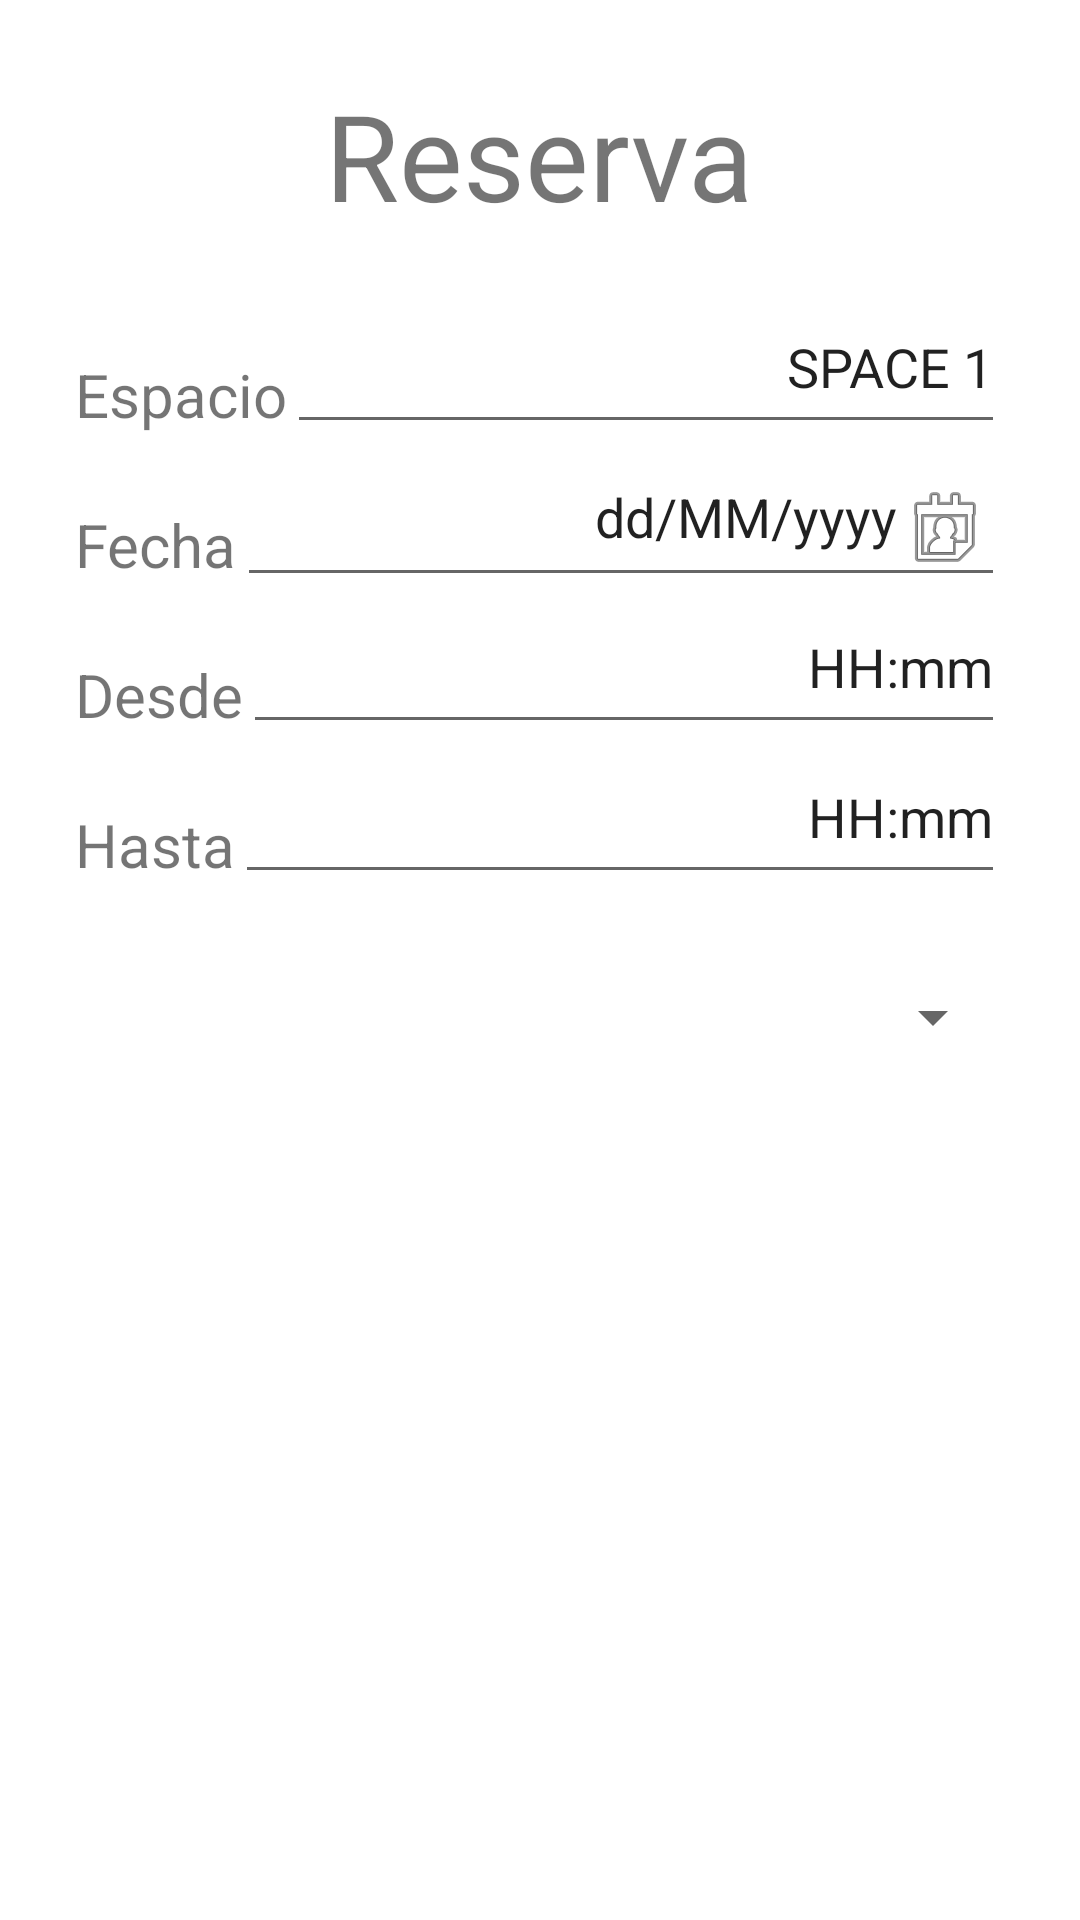

The Android layout XML behind this screen, and the referenced resources:
<!-- AndroidManifest.xml: application theme Theme.Estacionamiento -->
<!-- res/layout/activity_reserva_crear.xml -->
<?xml version="1.0" encoding="utf-8"?>
<LinearLayout xmlns:android="http://schemas.android.com/apk/res/android"
    xmlns:app="http://schemas.android.com/apk/res-auto"
    xmlns:tools="http://schemas.android.com/tools"
    android:id="@+id/main"
    android:layout_width="match_parent"
    android:layout_height="match_parent"
    android:orientation="vertical"
    tools:context=".ReservaCrearActivity">

    <LinearLayout
        android:layout_width="match_parent"
        android:layout_height="100dp"
        android:gravity="center_horizontal"
        android:orientation="vertical">

        <TextView android:layout_width="wrap_content"
            android:layout_height="wrap_content"
            android:layout_marginTop="25dp"
            android:text="Reserva"
            android:textSize="40sp"/>
    </LinearLayout>
    <LinearLayout
        android:layout_width="match_parent"
        android:layout_height="50dp"
        android:gravity="center_horizontal"
        android:layout_marginLeft="25dp"
        android:layout_marginRight="25dp"
        android:orientation="horizontal">
        <TextView android:layout_width="wrap_content"
            android:layout_height="wrap_content"
            android:layout_marginTop="10dp"
            android:text="Espacio"
            android:textSize="20sp"/>
        <EditText
            android:id="@+id/etEspacio"
            android:layout_width="match_parent"
            android:layout_height="wrap_content"
            android:ems="10"
            android:inputType="text"
            android:minHeight="48dp"
            android:gravity="end"
            android:text="SPACE 1"/>
    </LinearLayout>
    <LinearLayout
        android:layout_width="match_parent"
        android:layout_height="50dp"
        android:gravity="center_horizontal"
        android:layout_marginLeft="25dp"
        android:layout_marginRight="25dp"
        android:orientation="horizontal">
        <TextView
            android:layout_width="wrap_content"
            android:layout_height="wrap_content"
            android:layout_marginTop="10dp"
            android:text="Fecha"
            android:textSize="20sp"/>

        <EditText
            android:id="@+id/etFecha"
            android:layout_width="match_parent"
            android:layout_height="wrap_content"
            android:ems="10"
            android:inputType="text"
            android:focusable="false"
            android:drawableEnd="@android:drawable/ic_menu_my_calendar"
            android:minHeight="48dp"
            android:gravity="end"
            android:text="dd/MM/yyyy"/>
    </LinearLayout>
    <LinearLayout
        android:layout_width="match_parent"
        android:layout_height="50dp"
        android:gravity="center_horizontal"
        android:layout_marginLeft="25dp"
        android:layout_marginRight="25dp"
        android:orientation="horizontal">
        <TextView
            android:layout_width="wrap_content"
            android:layout_height="wrap_content"
            android:layout_marginTop="10dp"
            android:text="Desde"
            android:textSize="20sp"/>

        <EditText
            android:id="@+id/etHora"
            android:layout_width="match_parent"
            android:layout_height="wrap_content"
            android:ems="10"
            android:inputType="text"
            android:minHeight="48dp"
            android:gravity="end"
            android:text="HH:mm"/>
    </LinearLayout>

    <LinearLayout
        android:layout_width="match_parent"
        android:layout_height="50dp"
        android:gravity="center_horizontal"
        android:layout_marginLeft="25dp"
        android:layout_marginRight="25dp"
        android:orientation="horizontal">
        <TextView
            android:layout_width="wrap_content"
            android:layout_height="wrap_content"
            android:layout_marginTop="10dp"
            android:text="Hasta"
            android:textSize="20sp"/>

        <EditText
            android:id="@+id/etHoraFin"
            android:layout_width="match_parent"
            android:layout_height="wrap_content"
            android:ems="10"
            android:inputType="text"
            android:minHeight="48dp"
            android:gravity="end"
            android:text="HH:mm"/>
    </LinearLayout>

    <LinearLayout
        android:layout_width="match_parent"
        android:layout_height="60dp"
        android:gravity="center_horizontal"
        android:layout_marginTop="15dp"
        android:layout_marginLeft="25dp"
        android:layout_marginRight="25dp"
        android:orientation="horizontal">

        <Spinner
            android:id="@+id/spPlaca"
            android:layout_width="match_parent"
            android:layout_height="wrap_content"
            android:minHeight="48dp" />
    </LinearLayout>

    <LinearLayout
        android:layout_width="match_parent"
        android:layout_height="wrap_content"
        android:layout_margin="25dp"
        android:orientation="vertical"
        android:gravity="center_vertical">

        <ImageView
            android:layout_width="wrap_content"
            android:layout_height="200dp"
            android:src="@drawable/car1" />
    </LinearLayout>

    <LinearLayout
        android:layout_width="match_parent"
        android:layout_height="wrap_content"
        android:layout_margin="25dp"
        android:orientation="vertical"
        android:gravity="center_vertical">

        <Button
            android:id="@+id/btnCrear"
            android:layout_width="match_parent"
            android:layout_height="60dp"
            android:paddingLeft="50dp"
            android:paddingRight="50dp"
            android:onClick="crear"
            android:text="Reserva" />
    </LinearLayout>
</LinearLayout>
<!-- resources referenced by this layout -->
<resources>
  <style name="Theme.Estacionamiento" parent="Theme.MaterialComponents.DayNight.DarkActionBar">
          
          <item name="colorPrimary">#0A57B8</item>
          <item name="colorPrimaryVariant">@color/purple_700</item>
          <item name="colorOnPrimary">@color/white</item>
          
          <item name="colorSecondary">@color/teal_200</item>
          <item name="colorSecondaryVariant">@color/teal_700</item>
          <item name="colorOnSecondary">@color/black</item>
          
          <item name="android:statusBarColor">?attr/colorPrimaryVariant</item>
          
      </style>
  <!-- not gathered from this repository: default colours our renderer supplied (Android Studio template values) -->
  <color name="purple_700">#FF3700B3</color>
  <color name="teal_200">#FF03DAC5</color>
  <color name="teal_700">#FF018786</color>
  <color name="black">#FF000000</color>
  <color name="white">#FFFFFFFF</color>
</resources>
